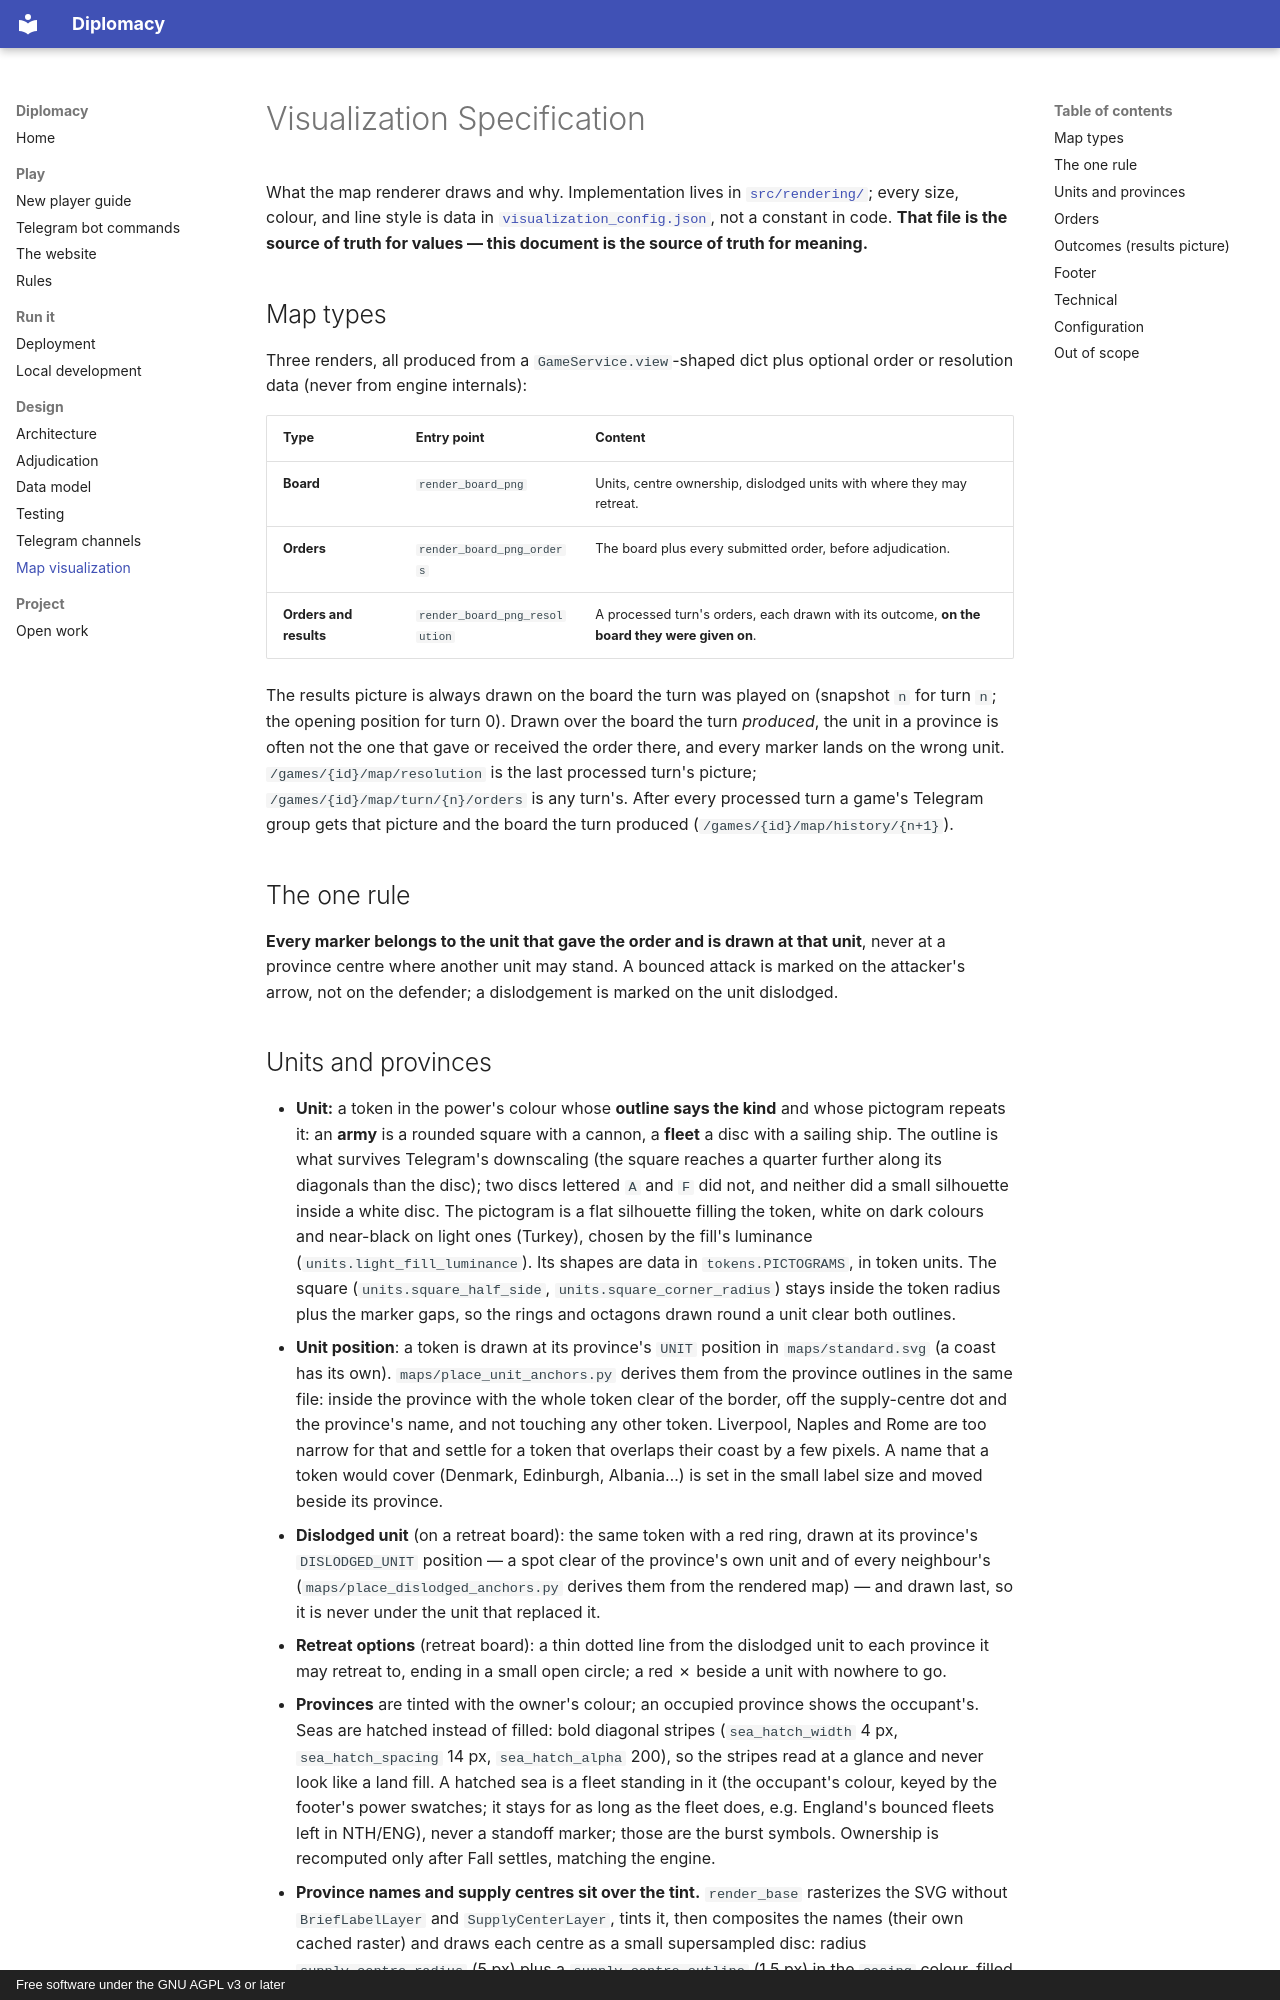

repository: tenderi/diplomacy · page: specs/visualization_spec/index.html · generator: mkdocs · copyright: Free software under the GNU AGPL v3 or later

# Visualization Specification

What the map renderer draws and why. Implementation lives in
[`src/rendering/`](https://github.com/tenderi/diplomacy/tree/main/src/rendering/); every size, colour, and line style is data in
[`visualization_config.json`](https://github.com/tenderi/diplomacy/blob/main/src/rendering/visualization_config.json), not a constant
in code. **That file is the source of truth for values — this document is the source of
truth for meaning.**

## Map types

Three renders, all produced from a `GameService.view`-shaped dict plus optional order or
resolution data (never from engine internals):

| Type | Entry point | Content |
|---|---|---|
| **Board** | `render_board_png` | Units, centre ownership, dislodged units with where they may retreat. |
| **Orders** | `render_board_png_orders` | The board plus every submitted order, before adjudication. |
| **Orders and results** | `render_board_png_resolution` | A processed turn's orders, each drawn with its outcome, **on the board they were given on**. |

The results picture is always drawn on the board the turn was played on (snapshot `n` for
turn `n`; the opening position for turn 0). Drawn over the board the turn *produced*, the
unit in a province is often not the one that gave or received the order there, and every
marker lands on the wrong unit. `/games/{id}/map/resolution` is the last processed turn's
picture; `/games/{id}/map/turn/{n}/orders` is any turn's. After every processed turn a
game's Telegram group gets that picture and the board the turn produced
(`/games/{id}/map/history/{n+1}`).

## The one rule

**Every marker belongs to the unit that gave the order and is drawn at that unit**, never
at a province centre where another unit may stand. A bounced attack is marked on the
attacker's arrow, not on the defender; a dislodgement is marked on the unit dislodged.
